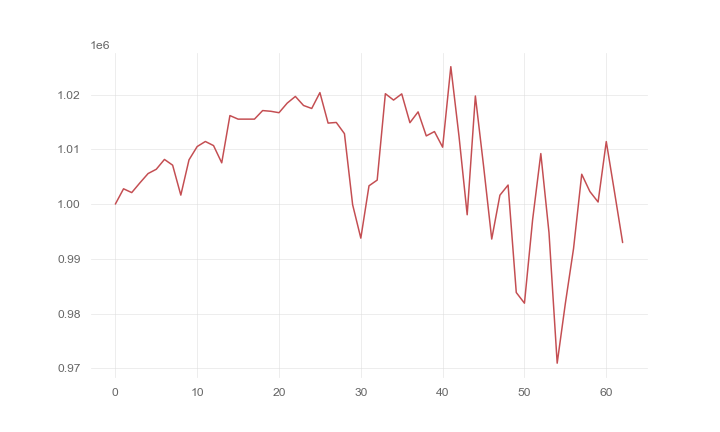

The file beside this chart, header and first rows:
, 0
0, 1000000
1, 1002788
2, 1002095
3, 1003876
4, 1005576
5, 1006358
6, 1008154
7, 1007102
8, 1001635
9, 1008079
10, 1010512
11, 1011434
12, 1010682
13, 1007534
14, 1016170
15, 1015520
16, 1015520
17, 1015520
18, 1017084
19, 1016954
20, 1016692
21, 1018443
22, 1019666
23, 1018012
24, 1017467
25, 1020365
26, 1014794
27, 1014914
28, 1012861
29, 999877
30, 993773
31, 1003338
32, 1004377
33, 1020167
34, 1019002
35, 1020133
36, 1014869
37, 1016844
38, 1012454
39, 1013248
40, 1010394
41, 1025107
42, 1012397
43, 998046
44, 1019747
45, 1006998
46, 993605
47, 1001621
48, 1003475
49, 983834
50, 981886
51, 997169
52, 1009225
53, 994762
54, 970923
55, 981852
56, 991868
57, 1005446
58, 1002283
59, 1000374
... 3 more rows
